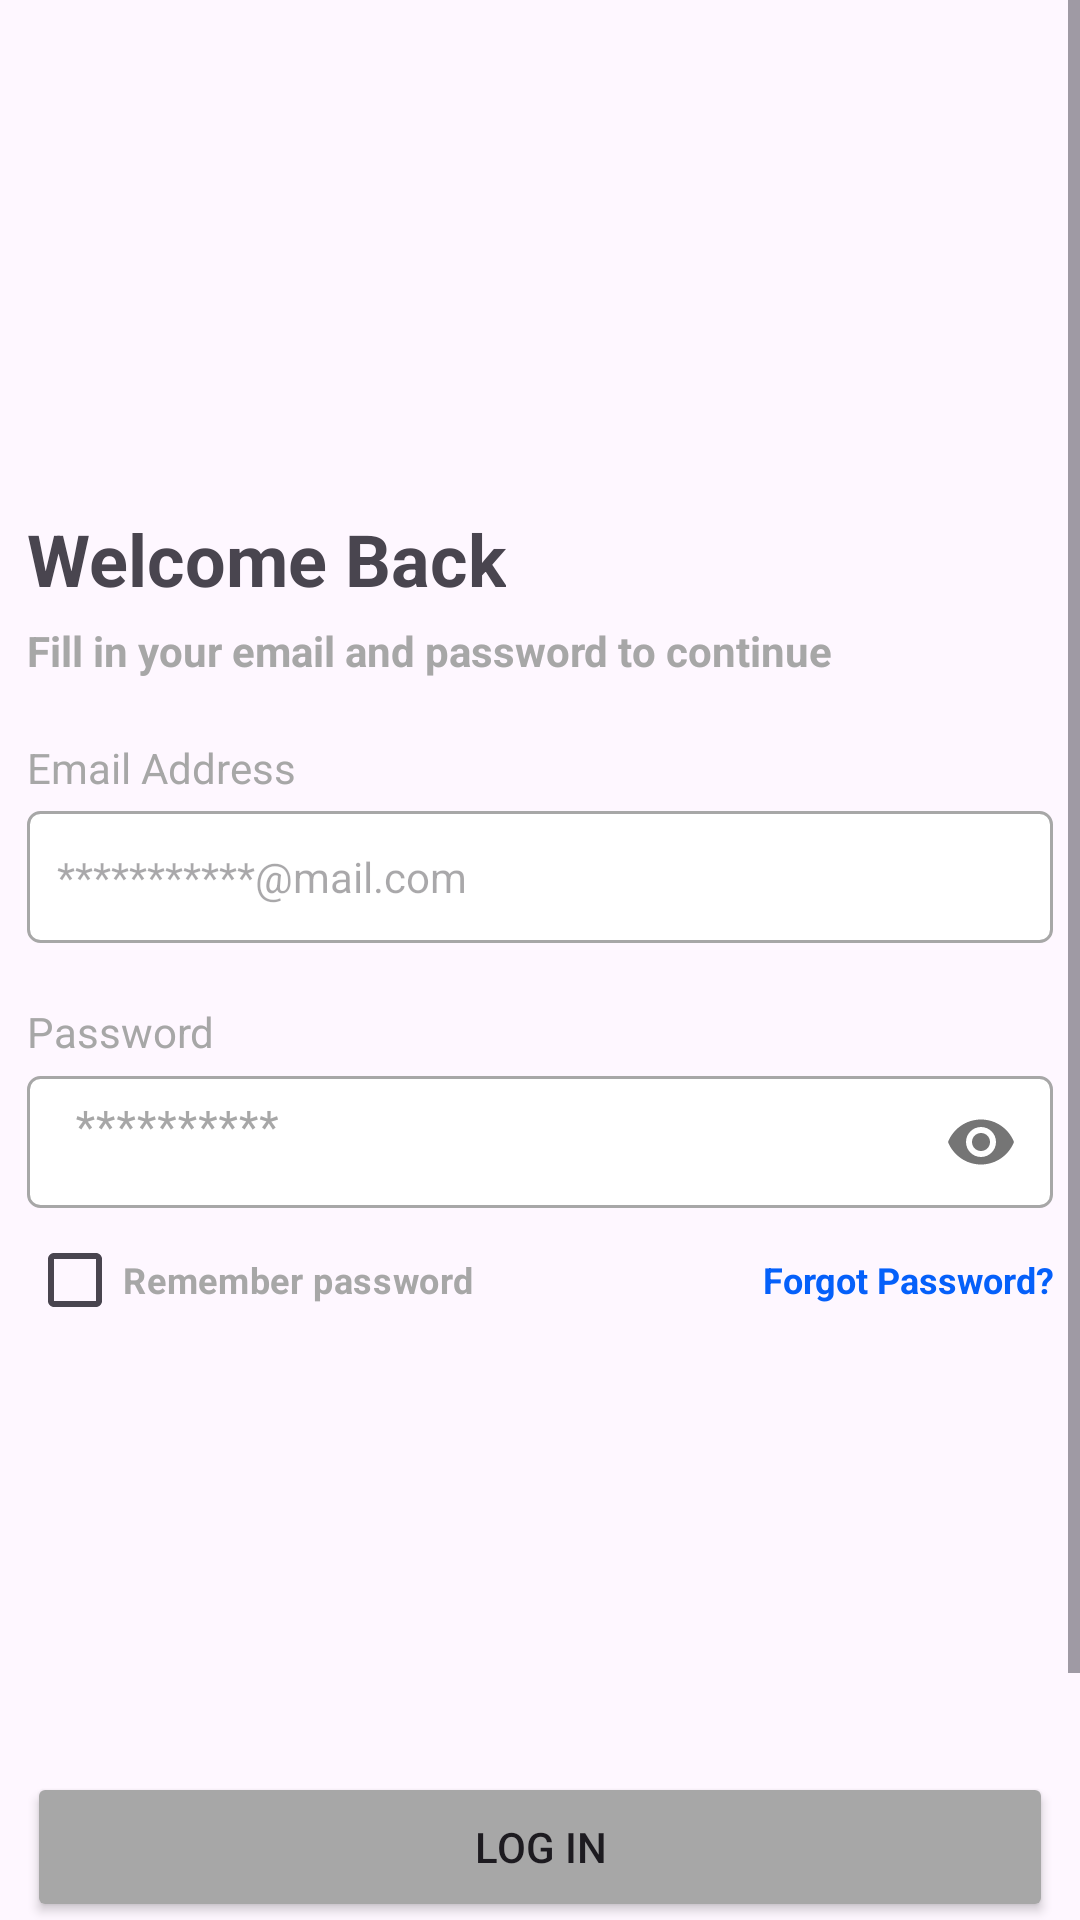

The Android layout XML behind this screen, and the referenced resources:
<!-- AndroidManifest.xml: application theme Theme.EducationalPractice -->
<!-- res/layout/activity_log_in.xml -->
<?xml version="1.0" encoding="utf-8"?>
<androidx.constraintlayout.widget.ConstraintLayout xmlns:android="http://schemas.android.com/apk/res/android"
    xmlns:app="http://schemas.android.com/apk/res-auto"
    xmlns:tools="http://schemas.android.com/tools"
    android:layout_width="match_parent"
    android:layout_height="match_parent"
    tools:context="com.example.up05.Log_in">

    <ScrollView
        android:layout_width="match_parent"
        android:layout_height="match_parent">

        <LinearLayout
            android:layout_width="match_parent"
            android:layout_height="wrap_content"
            android:orientation="vertical">

            <LinearLayout
                android:layout_width="342dp"
                android:layout_height="match_parent"
                android:layout_gravity="center"
                android:layout_marginTop="170dp"
                android:orientation="vertical">

                <TextView
                    android:id="@+id/textView16"
                    android:layout_width="wrap_content"
                    android:layout_height="wrap_content"
                    android:text="Welcome Back"
                    android:textStyle="bold"
                    android:textSize="24dp" />

                <TextView
                    android:id="@+id/textView17"
                    android:layout_width="wrap_content"
                    android:layout_height="wrap_content"
                    android:layout_marginTop="5dp"
                    android:text="Fill in your email and password to continue"
                    android:textColor="@color/Gray"
                    android:textSize="14dp"
                    android:textStyle="bold" />

            </LinearLayout>

            <LinearLayout
                android:layout_width="342dp"
                android:layout_height="match_parent"
                android:layout_gravity="center"
                android:layout_marginTop="20dp"
                android:orientation="vertical">

                <LinearLayout
                    android:layout_width="match_parent"
                    android:layout_height="match_parent"
                    android:orientation="vertical">

                    <TextView
                        android:id="@+id/textView18"
                        android:layout_width="match_parent"
                        android:layout_height="wrap_content"
                        android:text="Email Address"
                        android:textColor="@color/Gray" />

                    <EditText
                        android:id="@+id/editTextTextEmailAddress2"
                        android:layout_width="match_parent"
                        android:layout_height="44dp"
                        android:layout_gravity="center"
                        android:layout_marginTop="5dp"
                        android:background="@drawable/kr_ug"
                        android:ems="10"
                        android:paddingLeft="10dp"
                        android:hint="***********@mail.com"
                        android:inputType="textEmailAddress"
                        android:textSize="14dp" />
                </LinearLayout>

                <LinearLayout
                    android:layout_width="match_parent"
                    android:layout_height="match_parent"
                    android:layout_marginTop="20dp"
                    android:orientation="vertical">

                    <TextView
                        android:id="@+id/textView19"
                        android:layout_width="match_parent"
                        android:layout_height="wrap_content"
                        android:text="Password"
                        android:textColor="@color/Gray" />

                    <com.google.android.material.textfield.TextInputLayout
                        android:id="@+id/etPasswordLayout1"
                        android:layout_width="match_parent"
                        android:layout_height="wrap_content"
                        android:textColorHint="@color/Gray"
                        app:passwordToggleEnabled="true">

                        <com.google.android.material.textfield.TextInputEditText
                            android:id="@+id/pass1"
                            android:layout_width="match_parent"
                            android:layout_height="44dp"
                            android:background="@drawable/kr_ug"
                            android:hint="**********"
                            android:inputType="textPassword"
                            android:paddingTop="7dp"
                            android:textSize="15dp" />
                    </com.google.android.material.textfield.TextInputLayout>
                </LinearLayout>
            </LinearLayout>

            <LinearLayout
                android:layout_width="342dp"
                android:layout_height="match_parent"
                android:layout_gravity="center"
                android:orientation="horizontal">

                <CheckBox
                    android:id="@+id/checkBox2"
                    android:layout_width="wrap_content"
                    android:layout_height="wrap_content"
                    android:layout_weight="1"
                    android:buttonTint="@color/Gray"
                    android:text="Remember password"
                    android:textColor="@color/Gray"
                    android:textSize="12dp"
                    android:textStyle="bold" />

                <TextView
                    android:id="@+id/textView21"
                    android:layout_width="wrap_content"
                    android:layout_height="wrap_content"
                    android:layout_weight="1"
                    android:gravity="end"
                    android:onClick="ForgotPassword"
                    android:text="Forgot Password?"
                    android:textColor="@color/Blue"
                    android:textSize="12dp"
                    android:textStyle="bold" />
            </LinearLayout>

            <LinearLayout
                android:layout_width="342dp"
                android:layout_height="match_parent"
                android:layout_gravity="center"
                android:layout_marginTop="80dp"
                android:orientation="vertical">

                <Button
                    android:id="@+id/button200"
                    android:layout_width="342dp"
                    android:layout_height="50dp"
                    android:layout_gravity="center"
                    android:layout_marginTop="60dp"
                    android:backgroundTint="@color/Gray"
                    android:bottomLeftRadius="5dp"
                    android:bottomRightRadius="100dp"
                    
                    android:text="Log in"
                    app:cornerRadius="5dp" />

                <LinearLayout
                    android:layout_width="wrap_content"
                    android:layout_height="match_parent"
                    android:layout_gravity="center"
                    android:layout_marginTop="20dp"
                    android:orientation="horizontal">

                    <TextView
                        android:id="@+id/textView20"
                        android:layout_width="match_parent"
                        android:layout_height="wrap_content"
                        android:text="Already have an account?"
                        android:textColor="@color/Gray" />

                    <TextView
                        android:id="@+id/textView22"
                        android:layout_width="match_parent"
                        android:layout_height="wrap_content"
                        android:onClick="Sign_Upp"
                        android:text="Sign Up"
                        android:textColor="@color/Blue"
                        android:textStyle="bold" />
                </LinearLayout>
            </LinearLayout>

            <LinearLayout
                android:layout_width="100dp"
                android:layout_height="match_parent"
                android:layout_gravity="center"
                android:layout_marginTop="20dp"
                android:orientation="vertical">

                <TextView
                    android:id="@+id/textView23"
                    android:layout_width="match_parent"
                    android:layout_height="wrap_content"
                    android:gravity="center"
                    android:text="or sign in using"
                    android:textColor="@color/Gray"
                    android:textSize="14dp" />

                <ImageView
                    android:id="@+id/imageView3"
                    android:layout_width="match_parent"
                    android:layout_height="wrap_content"
                    android:src="@drawable/facebook" />
            </LinearLayout>

        </LinearLayout>
    </ScrollView>
</androidx.constraintlayout.widget.ConstraintLayout>
<!-- resources referenced by this layout -->
<resources>
  <color name="Blue">#0560FA</color>
  <color name="Gray">#A7A7A7</color>
  <!-- drawable facebook: png bitmap (drawable, 503 bytes) -->
  <!-- drawable kr_ug (drawable) -->
  <?xml version="1.0" encoding="utf-8"?>
  <shape xmlns:android="http://schemas.android.com/apk/res/android"
      android:shape = "rectangle">
  
      <solid android:color="@color/white" />
      <stroke android:width="1dp"
          android:color="@color/Gray"/>
      <corners android:topLeftRadius="4dp"
          android:topRightRadius="4dp"
          android:bottomRightRadius="4dp"
          android:bottomLeftRadius="4dp" />
  </shape>
  <style name="Theme.EducationalPractice" parent="Base.Theme.EducationalPractice" />
  <color name="white">#FFFFFFFF</color>
  <style name="Base.Theme.EducationalPractice" parent="Theme.Material3.DayNight.NoActionBar">
          
          
      </style>
</resources>
